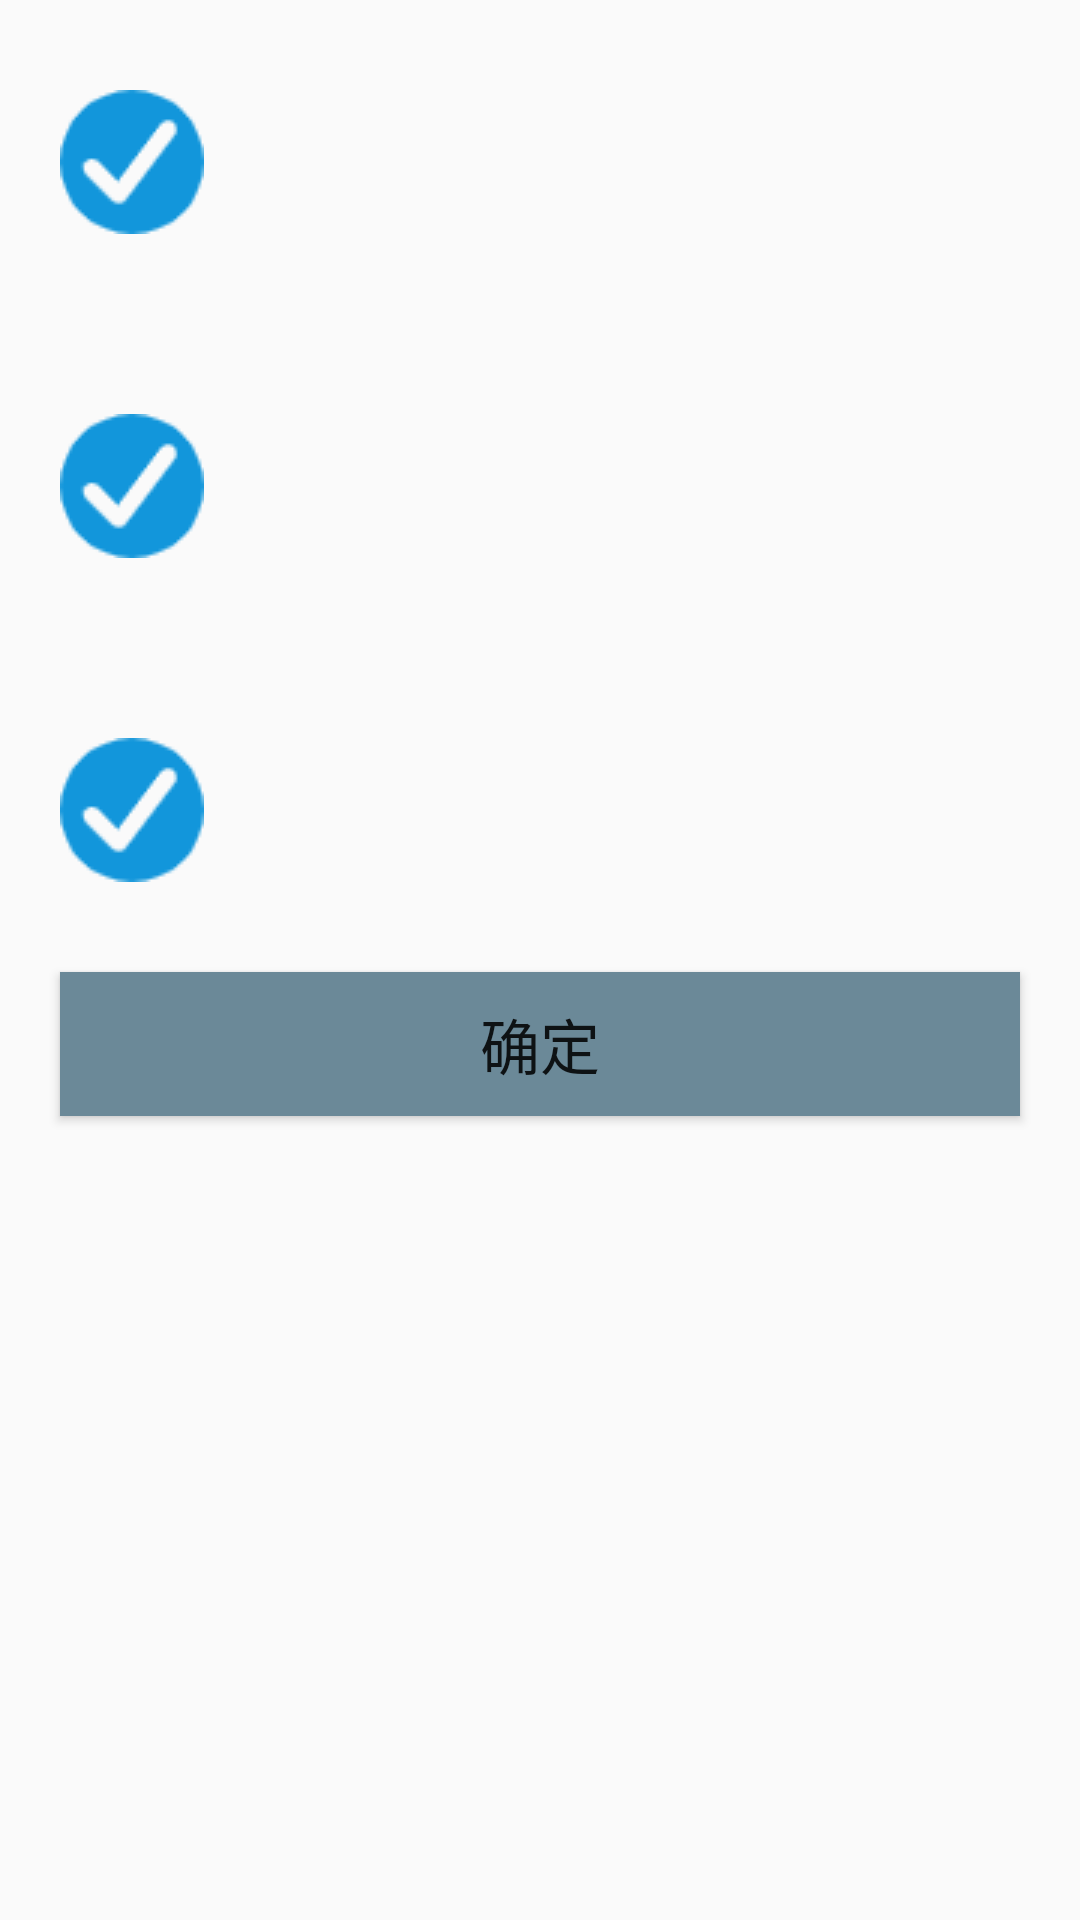

Layout XML and referenced resources for this Android screen:
<!-- AndroidManifest.xml: application theme AppTheme -->
<!-- res/layout/activity_select_kids.xml -->
<?xml version="1.0" encoding="utf-8"?>
<LinearLayout xmlns:android="http://schemas.android.com/apk/res/android"
    xmlns:app="http://schemas.android.com/apk/res-auto"
    xmlns:tools="http://schemas.android.com/tools"
    android:layout_width="match_parent"
    android:layout_height="match_parent"
    tools:context=".Funct.Kid.SelectKidsActivity"
    android:layout_marginVertical="100dp"
    android:orientation="vertical">



    <RelativeLayout
        android:layout_margin="20sp"
        android:layout_width="match_parent"
        android:layout_height="wrap_content"
        android:orientation="horizontal"
        android:clickable="true">
        <RadioButton
            android:button="@drawable/selectionselector"
            android:layout_marginVertical="10dp"
            android:id="@+id/kid1button"
            android:layout_width="wrap_content"
            android:layout_height="wrap_content" />
        <TextView
            android:textColor="@color/colorTestBlue"
            android:id="@+id/kid1text"
            android:layout_width="wrap_content"
            android:layout_height="wrap_content"
            android:layout_centerInParent="true"
            android:textSize="20dp"/>
    </RelativeLayout>
    <RelativeLayout
        android:layout_margin="20sp"

        android:layout_width="match_parent"
        android:layout_height="wrap_content"
        android:orientation="horizontal"
        android:clickable="true">
        <RadioButton
            android:button="@drawable/selectionselector"
            android:layout_marginVertical="10dp"
            android:id="@+id/kid2button"
            android:layout_width="wrap_content"
            android:layout_height="wrap_content" />
        <TextView
            android:textColor="@color/colorTestBlue"
            android:id="@+id/kid2text"
            android:layout_width="wrap_content"
            android:layout_height="wrap_content"
            android:layout_centerInParent="true"
            android:textSize="20dp"/>
    </RelativeLayout>
    <RelativeLayout
        android:layout_margin="20sp"
        android:layout_width="match_parent"
        android:layout_height="wrap_content"
        android:orientation="horizontal"
        android:clickable="true">
        <RadioButton
            android:button="@drawable/selectionselector"
            android:layout_marginVertical="10dp"
            android:id="@+id/kid3button"
            android:layout_width="wrap_content"
            android:layout_height="wrap_content" />
        <TextView
            android:textColor="@color/colorTestBlue"
            android:id="@+id/kid3text"
            android:layout_width="wrap_content"
            android:layout_height="wrap_content"
            android:layout_centerInParent="true"
            android:textSize="20dp"/>
    </RelativeLayout>
    <Button
        android:layout_marginHorizontal="20sp"
        android:id="@+id/SureKid"
        android:layout_width="match_parent"
        android:layout_height="wrap_content"
        android:background="@color/colorBlue"
        android:clickable="true"
        android:text="确定"
        android:textSize="20dp"/>

</LinearLayout>
<!-- resources referenced by this layout -->
<resources>
  <color name="colorBlue">#6B8998</color>
  <color name="colorTestBlue">#1296db</color>
  <!-- drawable selectionselector (drawable) -->
  <?xml version="1.0" encoding="utf-8"?>
  <selector xmlns:android="http://schemas.android.com/apk/res/android">
      <item
          android:state_enabled="true"
          android:state_checked="true"
          android:drawable="@drawable/selection_yes_checked"/>
      <item
          android:state_enabled="true"
          android:state_checked="false"
          android:drawable="@drawable/selection_yes_unchecked" />
  </selector>
  <style name="AppTheme" parent="Theme.AppCompat.Light.NoActionBar">
          
          <item name="windowNoTitle">true</item>
          <item name="android:windowFullscreen">true</item>
          <item name="colorPrimary">@color/colorPrimary</item>
          <item name="colorPrimaryDark">@color/colorPrimaryDark</item>
          <item name="colorAccent">@color/colorAccent</item>
      </style>
  <!-- drawable selection_yes_checked: png bitmap (drawable, 1453 bytes) -->
  <!-- drawable selection_yes_unchecked: png bitmap (drawable, 1500 bytes) -->
  <color name="colorPrimary">#757575</color>
  <color name="colorPrimaryDark">#99214B</color>
  <color name="colorAccent">#D81B60</color>
</resources>
